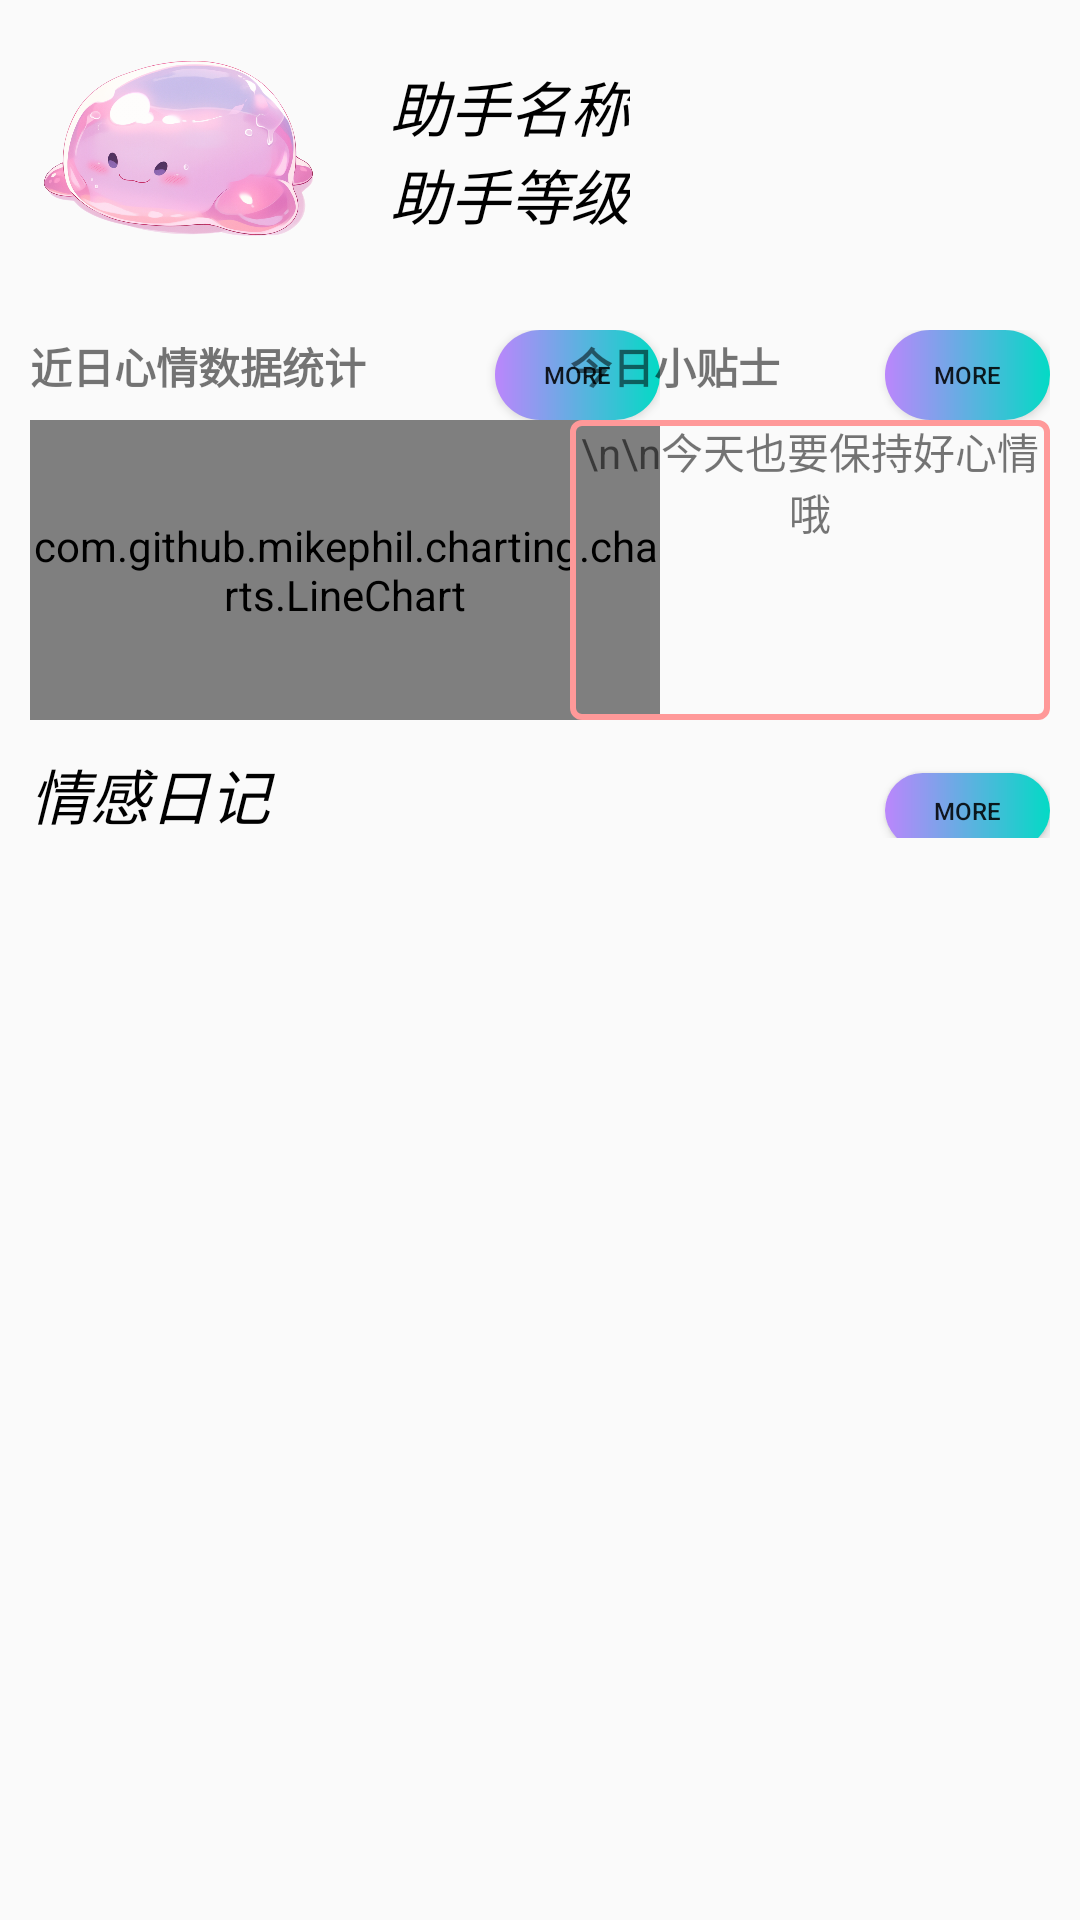

Reconstruct the res/layout file that produces this screen, plus the resources it refers to.
<!-- AndroidManifest.xml: application theme Theme.EmotionalAssistant -->
<!-- res/layout/fragment_statistics.xml -->
<?xml version="1.0" encoding="utf-8"?>
<ScrollView
    xmlns:android="http://schemas.android.com/apk/res/android"
    xmlns:app="http://schemas.android.com/apk/res-auto"
    android:id="@+id/statistics_scrollView"
    android:layout_width="match_parent"
    android:layout_height="wrap_content"
    >

    <androidx.constraintlayout.widget.ConstraintLayout
        android:layout_width="match_parent"
        android:layout_height="wrap_content">
        
        <LinearLayout
            android:id="@+id/statistics_assistantInfoGroup"
            android:layout_width="match_parent"
            android:layout_height="wrap_content"
            android:layout_marginLeft="10dp"
            android:layout_marginRight="10dp"
            app:layout_constraintTop_toTopOf="parent"
            app:layout_constraintBottom_toTopOf="@id/statistics_emotionChartGroup"
            app:layout_constraintLeft_toLeftOf="parent"
            app:layout_constraintRight_toRightOf="parent"
            android:orientation="horizontal">

            <ImageView
                android:id="@+id/statistics_assistantInfo_image"
                android:layout_width="100dp"
                android:layout_height="100dp"
                android:src="@drawable/ic_assistant_slime"
                ></ImageView>

            <LinearLayout
                android:layout_width="wrap_content"
                android:layout_height="match_parent"
                android:layout_marginLeft="20dp"
                android:gravity="center"
                android:orientation="vertical">

                <TextView
                    android:layout_width="wrap_content"
                    android:layout_height="wrap_content"
                    style="@style/Statistics_normalFontStyle1"
                    android:text="助手名称"></TextView>

                <TextView
                    android:layout_width="wrap_content"
                    android:layout_height="wrap_content"
                    style="@style/Statistics_normalFontStyle1"
                    android:text="助手等级"></TextView>
            </LinearLayout>


        </LinearLayout>

        
        <LinearLayout
            android:id="@+id/statistics_emotionChartGroup"
            android:layout_width="230dp"
            android:layout_height="wrap_content"
            android:orientation="vertical"
            android:layout_marginTop="10dp"
            android:layout_marginBottom="10dp"
            android:paddingLeft="10dp"
            android:paddingRight="10dp"
            app:layout_constraintLeft_toLeftOf="parent"
            app:layout_constraintTop_toBottomOf="@id/statistics_assistantInfoGroup">

            <LinearLayout
                android:layout_width="match_parent"
                android:layout_height="wrap_content"
                android:orientation="horizontal">

                <TextView
                    android:id="@+id/statistics_emotionChart_hintTextView"
                    android:layout_width="wrap_content"
                    android:layout_height="wrap_content"
                    android:gravity="top"
                    android:text="近日心情数据统计"
                    android:textStyle="bold"
                    android:layout_weight="1"></TextView>

                <Button
                    android:id="@+id/statistics_emotionData_moreInfoBtn"
                    android:layout_width="55dp"
                    android:layout_height="30dp"
                    style="@style/Statistics_BtnStyle"
                    android:text="more"
                    android:background="@drawable/trends_button"></Button>

            </LinearLayout>

            <com.github.mikephil.charting.charts.LineChart
                android:layout_width="match_parent"
                android:layout_height="100dp"
                android:background="@drawable/statisticsborders_shape"></com.github.mikephil.charting.charts.LineChart>

        </LinearLayout>

        
        <LinearLayout
            android:id="@+id/statistics_emotionTipsGroup"
            android:layout_width="180dp"
            android:layout_height="wrap_content"
            android:layout_marginTop="10dp"
            android:layout_marginBottom="10dp"
            android:paddingLeft="10dp"
            android:paddingRight="10dp"
            app:layout_constraintRight_toRightOf="parent"
            app:layout_constraintTop_toBottomOf="@id/statistics_assistantInfoGroup"
            android:orientation="vertical">

            <LinearLayout
                android:layout_width="match_parent"
                android:layout_height="wrap_content"
                android:orientation="horizontal">

                <TextView
                    android:id="@+id/statistics_emotionTips_hintTextView"
                    android:layout_width="wrap_content"
                    android:layout_height="wrap_content"
                    android:text="今日小贴士"
                    android:textStyle="bold"
                    android:layout_weight="1"></TextView>

                <Button
                    android:id="@+id/statistics_emotionTips_moreInfoBtn"
                    android:layout_width="55dp"
                    android:layout_height="30dp"
                    style="@style/Statistics_BtnStyle"
                    android:text="more"
                    android:background="@drawable/trends_button"></Button>


            </LinearLayout>

            <TextView
                android:layout_width="match_parent"
                android:layout_height="100dp"
                android:text="\n\n今天也要保持好心情哦"
                android:textAlignment="center"
                android:background="@drawable/statisticsborders_shape"
                ></TextView>

        </LinearLayout>

        
        <LinearLayout
            android:id="@+id/statistics_emotionDiaryGroup"
            android:layout_width="match_parent"
            android:layout_height="wrap_content"
            android:layout_marginTop="10dp"
            android:paddingLeft="10dp"
            android:paddingRight="10dp"
            app:layout_constraintTop_toBottomOf="@id/statistics_emotionChartGroup"
            app:layout_constraintLeft_toLeftOf="parent"
            app:layout_constraintRight_toRightOf="parent"
            android:orientation="vertical">

            <LinearLayout
                android:layout_width="match_parent"
                android:layout_height="wrap_content">

                <TextView
                    android:layout_width="wrap_content"
                    android:layout_height="wrap_content"
                    android:text="情感日记"
                    android:layout_weight="1"
                    style="@style/Statistics_normalFontStyle1"
                    android:backgroundTint="@color/purple_200"></TextView>

                <Button
                    android:id="@+id/statistics_emotionDiary_moreInfoBtn"
                    style="@style/Statistics_BtnStyle"
                    android:layout_width="55dp"
                    android:layout_height="25dp"
                    android:background="@drawable/trends_button"
                    android:text="more"></Button>

            </LinearLayout>

            
            <include
                android:id="@+id/statistics_emotionDiary_preview"
                layout="@layout/statistics_emotiondiarylist"
                ></include>

        </LinearLayout>
    </androidx.constraintlayout.widget.ConstraintLayout>
</ScrollView>
<!-- res/layout/statistics_emotiondiarylist.xml (included above) -->
<?xml version="1.0" encoding="utf-8"?>
<LinearLayout xmlns:app="http://schemas.android.com/apk/res-auto"
    xmlns:android="http://schemas.android.com/apk/res/android"
    android:layout_width="match_parent"
    android:layout_height="wrap_content">

    <ListView
        android:id="@+id/statistics_emotionDiary_DiaryList"
        android:layout_width="match_parent"
        android:layout_height="wrap_content"></ListView>
</LinearLayout>
<!-- resources referenced by this layout -->
<resources>
  <color name="purple_200">#FFBB86FC</color>
  <!-- drawable ic_assistant_slime: png bitmap (drawable, 622389 bytes) -->
  <!-- drawable statisticsborders_shape (drawable) -->
  <?xml version="1.0" encoding="utf-8"?>
  <shape xmlns:tools="http://schemas.android.com/tools"
      xmlns:app="http://schemas.android.com/apk/res-auto"
      xmlns:android="http://schemas.android.com/apk/res/android"
      android:shape="rectangle">
      <corners android:radius="3dp"></corners>
      <stroke android:color="#ff9999"
          android:width="2dp"></stroke>
  
  </shape>
  <!-- drawable trends_button (drawable) -->
  <?xml version="1.0" encoding="utf-8"?>
  <shape xmlns:android="http://schemas.android.com/apk/res/android">
  
      <gradient android:startColor="@color/purple_200"
  
          android:endColor="@color/teal_200"/>
      <corners android:radius="100dp"/>
  </shape>
  <style name="Statistics_BtnStyle" parent="Widget.AppCompat.Button">
          <item name="android:textSize">8sp</item>
      </style>
  <style name="Statistics_normalFontStyle1">
          <item name="android:textColor">@color/black</item>      
          <item name="android:textSize">20sp</item>          
          <item name="android:textStyle">italic</item>
          <item name="android:layout_height">200dp</item>     
          <item name="android:layout_width">match_parent</item>  
  
      </style>
  <style name="Theme.EmotionalAssistant" parent="Theme.MaterialComponents.DayNight.NoActionBar.Bridge">
          
          <item name="colorPrimary">@color/purple_500</item>
          <item name="colorPrimaryVariant">@color/purple_700</item>
          <item name="colorOnPrimary">@color/white</item>
          
          <item name="colorSecondary">@color/teal_200</item>
          <item name="colorSecondaryVariant">@color/teal_700</item>
          <item name="colorOnSecondary">@color/black</item>
          
          <item name="android:statusBarColor">?attr/colorPrimaryVariant</item>
          
      </style>
  <color name="teal_200">#FF03DAC5</color>
  <color name="black">#FF000000</color>
  <color name="purple_500">#FF6200EE</color>
  <color name="purple_700">#FF3700B3</color>
  <color name="white">#FFFFFFFF</color>
  <color name="teal_700">#FF018786</color>
</resources>
